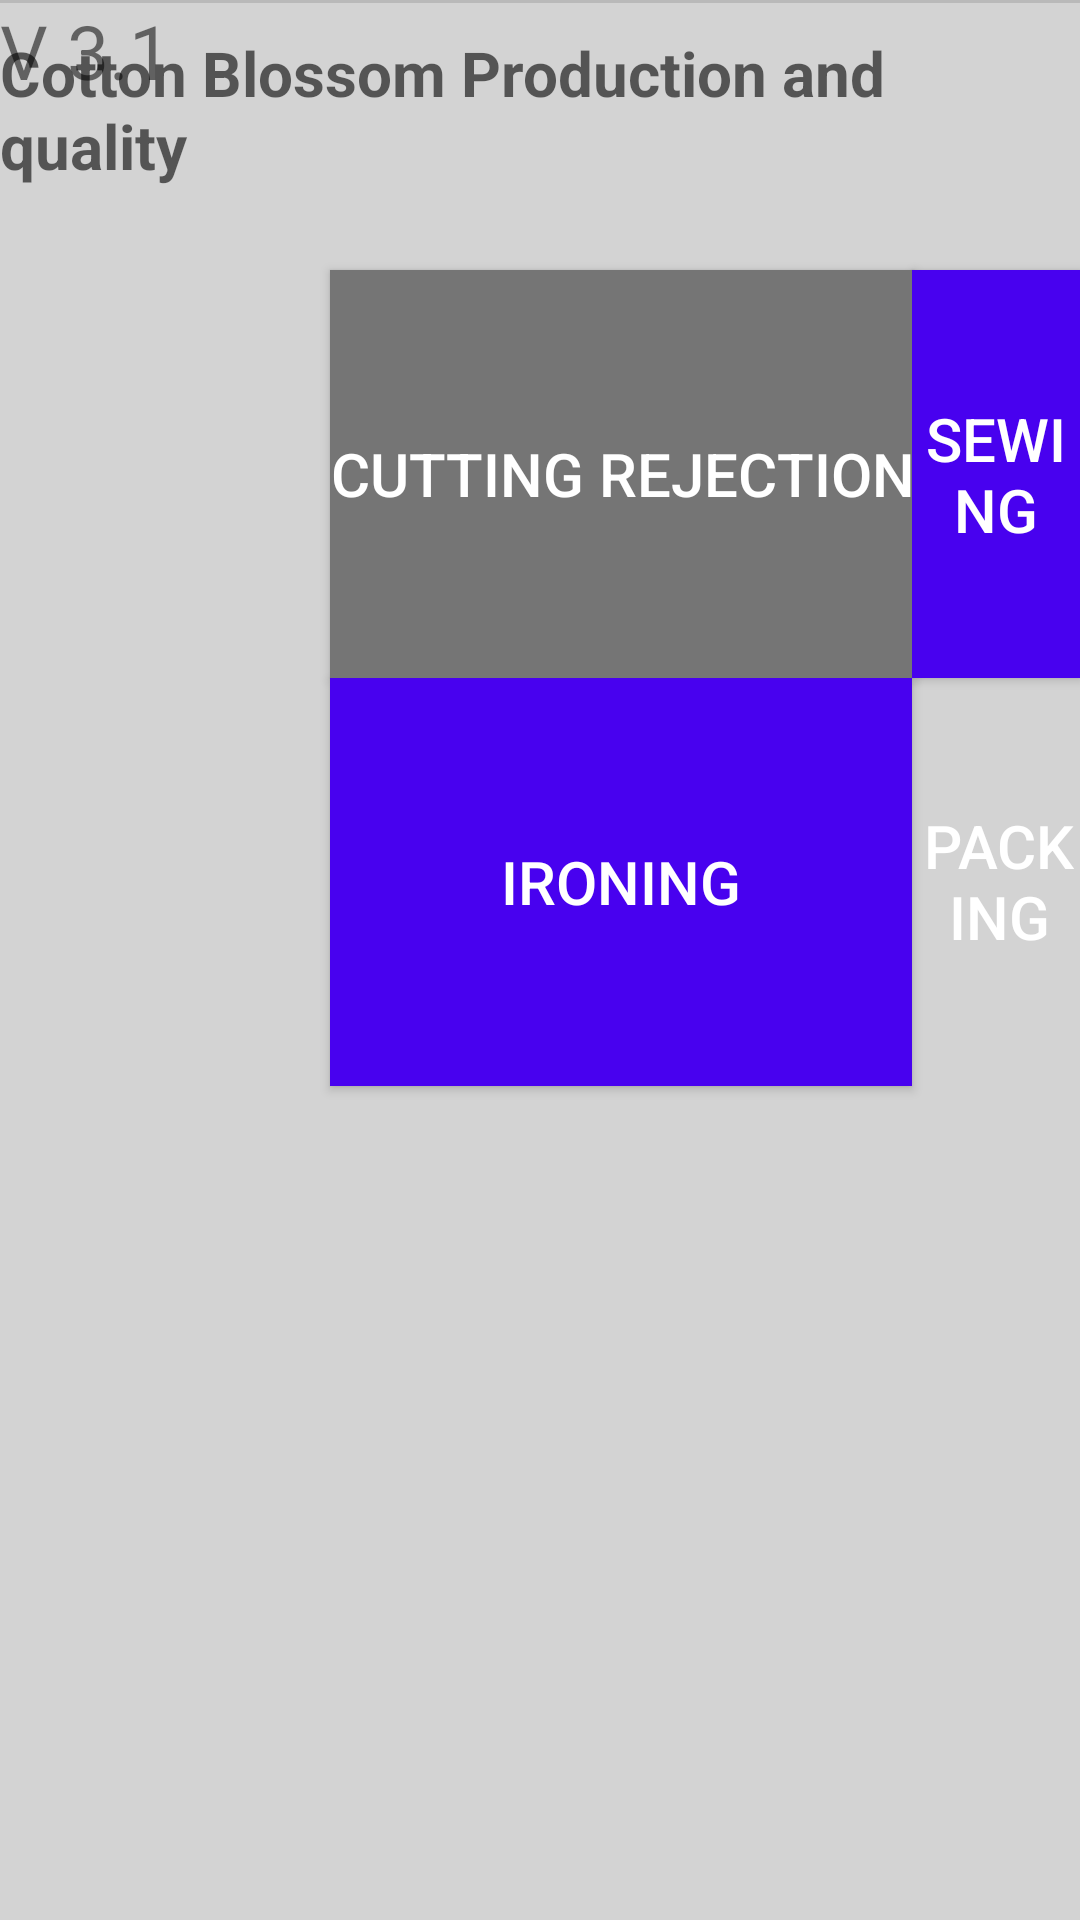

Reconstruct the res/layout file that produces this screen, plus the resources it refers to.
<!-- AndroidManifest.xml: application theme AppTheme -->
<!-- res/layout/main.xml -->
<RelativeLayout
        xmlns:android="http://schemas.android.com/apk/res/android"
        android:layout_width="match_parent"
        android:background="@color/Back"
        android:layout_height="match_parent">

        <Button
            android:id="@+id/demo"
            android:layout_width="204dp"
            android:layout_height="136dp"
            android:layout_alignTop="@+id/button"
            android:layout_marginStart="0dp"
            android:layout_marginTop="135dp"
            android:layout_toEndOf="@+id/button"
            android:background="@color/yellow"
            android:onClick="scanBar"
            android:text=">>>>"
            android:textColor="@color/ve"
            android:textSize="20dp" />

        <Button
            android:id="@+id/btndespatch"
            android:layout_width="205dp"
            android:layout_height="136dp"

            android:layout_above="@+id/demo"
            android:layout_alignEnd="@+id/demo"
            android:layout_marginBottom="-135dp"
            android:background="@color/common_signin_btn_light_text_focused"
            android:text="Despatch"
            android:textColor="@color/ve"
            android:textSize="20dp" />

        <Button
            android:id="@+id/btn_cutting"
            android:layout_width="wrap_content"
            android:layout_height="136dp"
            android:background="@color/secondary_text"
            android:text="Cutting Rejection"
            android:layout_marginTop="90dp"
            android:layout_marginLeft="110dp"
            android:textColor="@color/ve"
            android:textSize="20dp" />

        <Button
            android:id="@+id/button"
            android:layout_width="198dp"
            android:layout_height="136dp"

            android:layout_alignTop="@+id/btn_cutting"
            android:layout_marginStart="-1dp"
            android:layout_toEndOf="@+id/btn_cutting"
            android:background="@color/yellow"
            android:text="SEWING"
            android:textColor="@color/ve"
            android:textSize="20dp" />

        <Button
            android:id="@+id/Add"
            android:layout_width="194dp"
            android:layout_height="136dp"

            android:layout_below="@+id/button"
            android:layout_alignStart="@+id/btn_cutting"
            android:background="@color/yellow"
            android:onClick="scanBar"
            android:text="IRONING"
            android:textColor="@color/ve"
            android:textSize="20dp" />

        <Button
            android:id="@+id/button3"
            android:layout_width="196dp"
            android:layout_height="137dp"
            android:layout_below="@+id/Add"
            android:layout_alignStart="@+id/button"
            android:layout_marginStart="2dp"
            android:layout_marginTop="-137dp"
            android:background="@color/common_signin_btn_light_text_focused"
            android:text="PACKING"
            android:textColor="@color/ve"
            android:textSize="20dp" />

        <TextView
            android:id="@+id/textView"
            android:layout_width="wrap_content"
            android:layout_height="wrap_content"
            android:layout_alignParentTop="true"
            android:layout_centerHorizontal="true"
            android:layout_marginTop="5pt"
            android:text="Cotton Blossom Production and quality"
            android:textAppearance="?android:attr/textAppearanceMedium"
            android:textSize="10pt"
            android:textStyle="bold" />
        <EditText
            android:layout_width="75dp"
            android:layout_height="15dp"
            android:id="@+id/editText"
            android:textAlignment="center"
            android:textColor="#100101"
            android:scrollIndicators="top|left|bottom|right"
            android:clickable="false"
            android:gravity="left"
            android:inputType="textMultiLine"
            android:layout_alignParentTop="true"
            android:layout_alignParentRight="true"
            android:layout_alignParentEnd="true"
            android:layout_alignParentLeft="true"
            android:layout_alignParentStart="true"
            android:layout_above="@+id/textView2" />

        <TextView
            android:id="@+id/textView3"
            android:layout_width="wrap_content"
            android:layout_height="wrap_content"
            android:layout_alignParentStart="true"
            android:text="V 3.1"
            android:textSize="25dp" />


    </RelativeLayout>
<!-- resources referenced by this layout -->
<resources>
  <color name="Back">#D3D3D3</color>
  <color name="secondary_text">#757575</color>
  <color name="ve">#ffffff</color>
  <color name="yellow">#4801ef</color>
  <style name="AppTheme" parent="Theme.AppCompat.Light.DarkActionBar">
          
          <item name="colorPrimary">@color/colorPrimary</item>
          <item name="colorPrimaryDark">@color/colorPrimaryDark</item>
          <item name="colorAccent">@color/colorAccent</item>
      </style>
  <color name="colorPrimary">#c054e4</color>
  <color name="colorPrimaryDark">#7c2b9e</color>
  <color name="colorAccent">#FF4081</color>
</resources>
